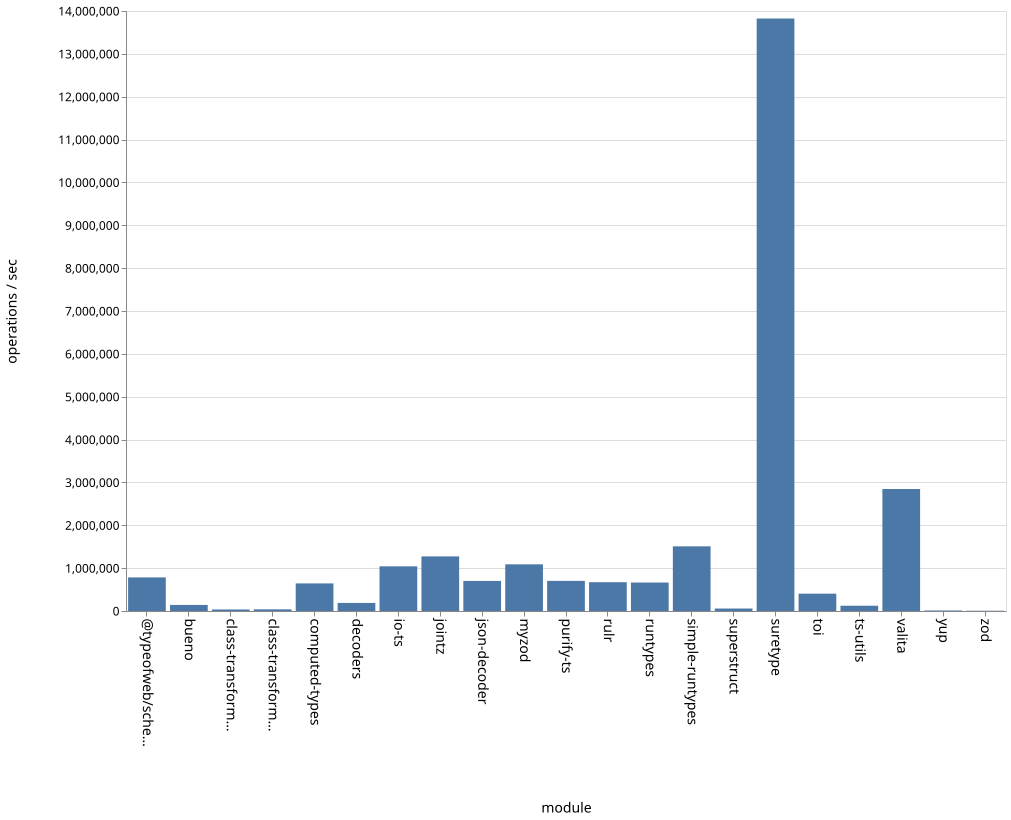

Source data for this figure (header and first rows):
name, ops
bueno, 141863
class-transformer-validator-async, 36071
class-transformer-validator-sync, 39029
computed-types, 644716
decoders, 188513
io-ts, 1042386
jointz, 1274211
json-decoder, 701529
myzod, 1089502
purify-ts, 702439
rulr, 672096
runtypes, 664337
simple-runtypes, 1508178
superstruct, 56877
suretype, 13823581
toi, 404868
ts-utils, 122788
@typeofweb/schema, 783777
valita, 2846230
yup, 12952
zod, 6137
